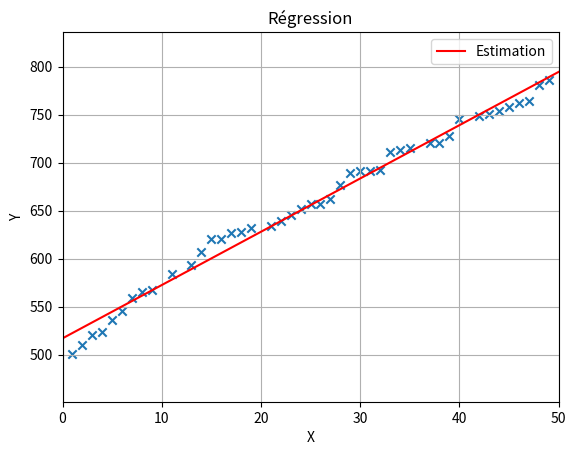

This chart was generated by the following Python code:
import numpy as np
import matplotlib.pyplot as plt
from random import randint
from copy import deepcopy

# Le nuage de point
x = list(set([randint(1, 50) for i in range(80)]))
y = sorted([randint(500, 800) for i in range(len(x))])

# Régréssion polynomiale
# Principe résoudre SC=W donné par la formule des moindres carrées 
# les solutions de C = (c0, c1, c2, c3, ...) sont les coéfficents du modèle

# W
def calcul_w(x, y, degree = 1) :
    som, w = list(), list()    
    for j in range(degree + 1) :
        for i in range(len(x)) : # or len(y)
            som.append(y[i] * (x[i] ** j))
        w.append(sum(som))
        som.clear()
    w = np.reshape(w, (len(w), 1))
    return w

# S
def calcul_s(x, y, degree = 1) :
    som, s_j = list(), list()
    for j in range((degree + 1) * 2) :
        for i in x :
            som.append(i ** j)
        s_j.append(sum(som))
        som.clear()
    s = np.zeros((degree + 1, degree + 1))
    for i in range(degree + 1) :
        indice = i
        for j in range(degree + 1) :
            s[i][j] = s_j[indice]
            indice += 1
    return s

# C = (c0, c1, c2, c3, ...)
def calcul_c(s, w) :
    c = list()
    for i in range(len(w)) :
        s_copy = deepcopy(s)
        s_copy[:,i] = w[:,0]
        c_i = np.linalg.det(s_copy) / np.linalg.det(s)
        c.append(float(round(c_i, 2)))
    return c

# calcul de la valeur en un point du modèle
def reg_poly(c, x) :
    som = list()
    for i, j in enumerate(c) :
        som.append(j * (x ** i))
    return sum(som)

# Affichage du nuage et du modèle linéaire simple
degree = 1
s = calcul_s(x, y, degree)
w = calcul_w(x, y, degree)
c = calcul_c(s, w)

x_reg, y_reg = np.linspace(min(x) - 1, max(x) + 1, 100), list()
for i in x_reg :
    y_reg.append(reg_poly(c, i))

plt.scatter(x, y, marker = "x")
plt.plot(x_reg, y_reg, label = "Estimation", color = "red")
plt.xlim(min(x) - 1, max(x) + 1)
plt.ylim(min(y) - 50, max(y) + 50)
plt.xlabel("X")
plt.ylabel("Y")
plt.title("Régression")
plt.legend()
plt.grid(True)
plt.show()